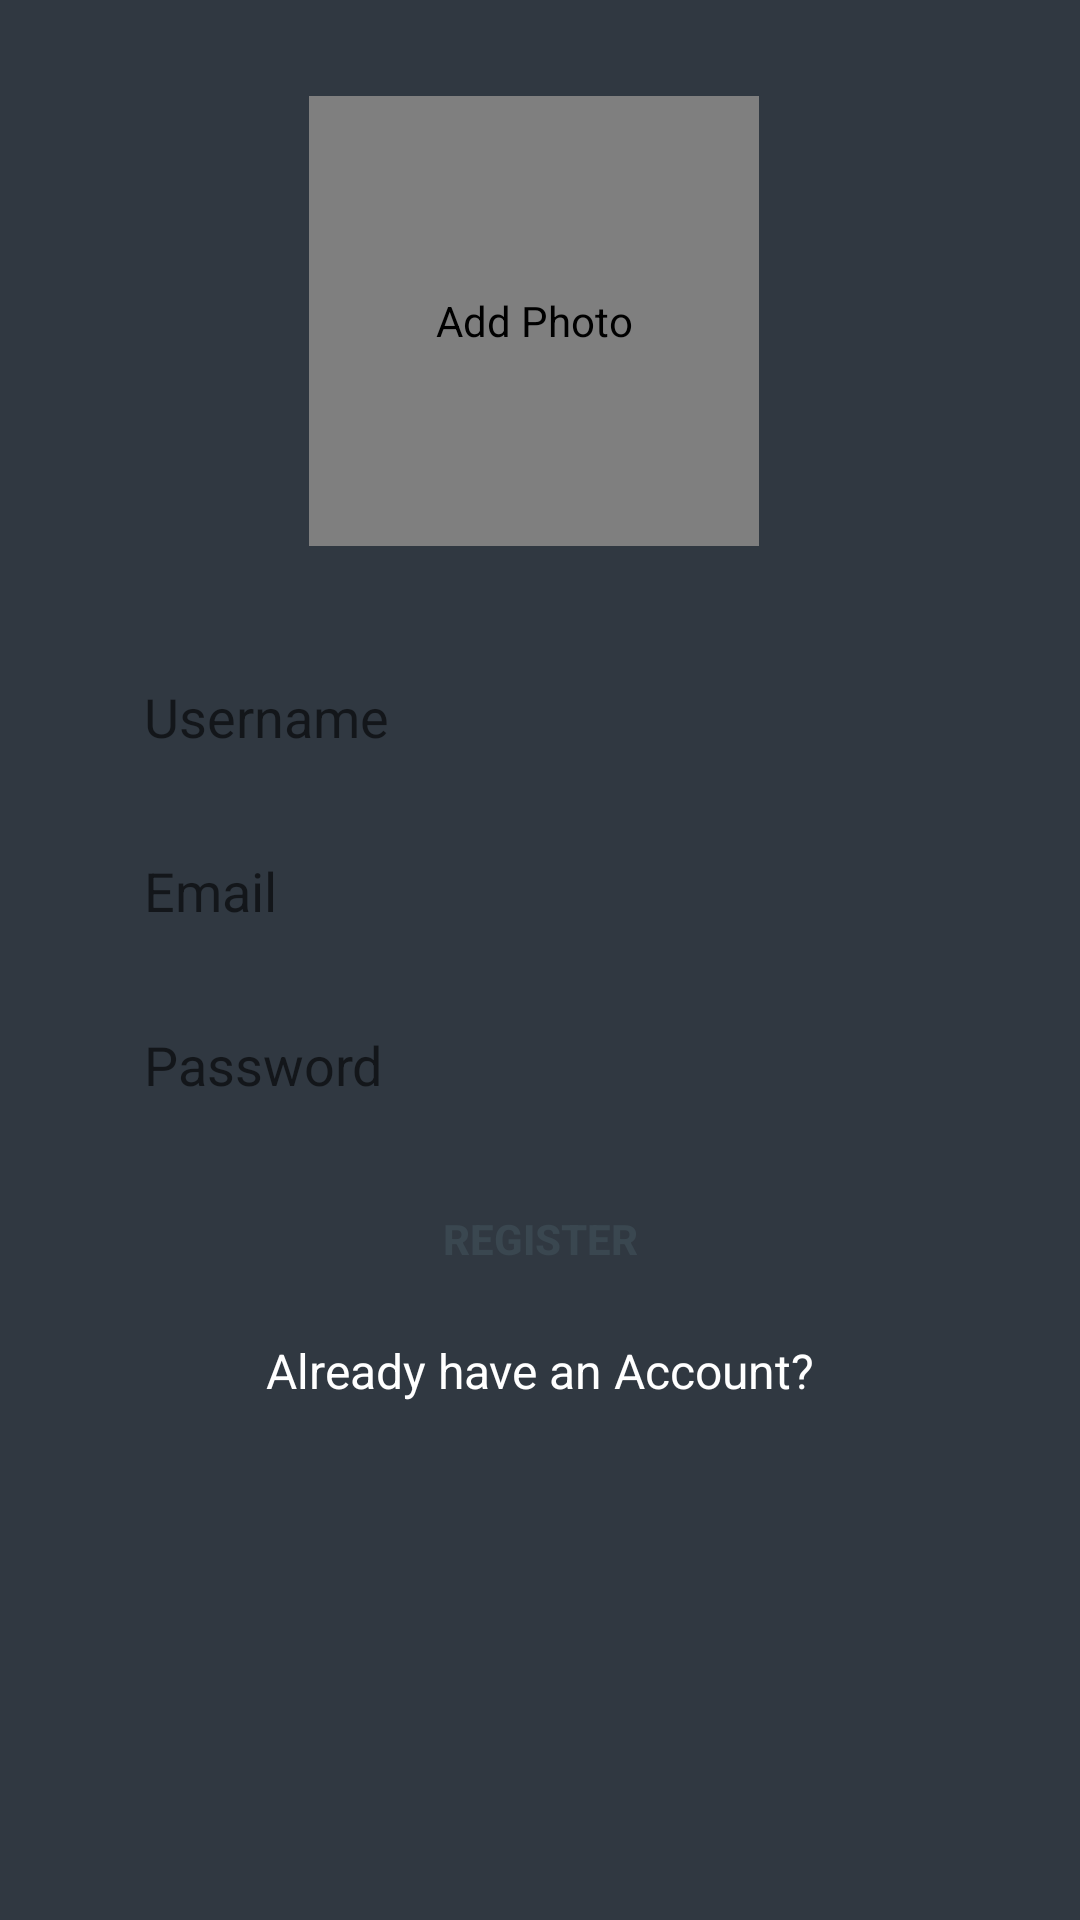

This screen was rendered from an Android layout file. Write that file and the resources it references.
<!-- AndroidManifest.xml: application theme AppTheme -->
<!-- res/layout/activity_main.xml -->
<?xml version="1.0" encoding="utf-8"?>
<androidx.constraintlayout.widget.ConstraintLayout xmlns:android="http://schemas.android.com/apk/res/android"
    xmlns:app="http://schemas.android.com/apk/res-auto"
    xmlns:tools="http://schemas.android.com/tools"
    android:layout_width="match_parent"
    android:layout_height="match_parent"
    android:background="#303841"
    tools:context=".RegisterActivity">

    <ImageButton
        android:id="@+id/image_button_register"
        android:layout_width="150dp"
        android:layout_height="150dp"
        android:layout_marginTop="32dp"
        android:background="@drawable/rounded_image_button_register"
        android:contentDescription="TODO"
        app:layout_constraintEnd_toEndOf="parent"
        app:layout_constraintHorizontal_bias="0.49"
        app:layout_constraintStart_toStartOf="parent"
        app:layout_constraintTop_toTopOf="parent"
        app:srcCompat="@android:drawable/ic_menu_camera" />

    <EditText
        android:id="@+id/username_editText_registration"
        android:layout_width="@dimen/user_width"
        android:layout_height="@dimen/user_height"
        android:layout_marginStart="32dp"
        android:layout_marginTop="32dp"
        android:layout_marginEnd="32dp"
        android:background="@drawable/rounded_edittext_register_login"
        android:ems="10"
        android:hint="Username"
        android:inputType="textPersonName"
        android:paddingLeft="16dp"
        android:textColor="@android:color/black"
        app:layout_constraintEnd_toEndOf="parent"
        app:layout_constraintStart_toStartOf="parent"
        app:layout_constraintTop_toBottomOf="@+id/image_button_register" />

    <EditText
        android:id="@+id/email_editText_registration"
        android:layout_width="0dp"
        android:layout_height="@dimen/user_height"
        android:layout_marginTop="8dp"
        android:background="@drawable/rounded_edittext_register_login"
        android:ems="10"
        android:hint="Email"
        android:inputType="textEmailAddress"
        android:paddingLeft="16dp"
        android:textColor="@android:color/black"
        app:layout_constraintEnd_toEndOf="@+id/username_editText_registration"
        app:layout_constraintStart_toStartOf="@+id/username_editText_registration"
        app:layout_constraintTop_toBottomOf="@+id/username_editText_registration" />

    <EditText
        android:id="@+id/password_editText_registration"
        android:layout_width="0dp"
        android:layout_height="@dimen/user_height"
        android:layout_marginTop="8dp"
        android:background="@drawable/rounded_edittext_register_login"
        android:ems="10"
        android:hint="Password"
        android:inputType="textPassword"
        android:paddingLeft="16dp"
        android:textColor="@android:color/black"
        app:layout_constraintEnd_toEndOf="@+id/email_editText_registration"
        app:layout_constraintStart_toStartOf="@+id/email_editText_registration"
        app:layout_constraintTop_toBottomOf="@+id/email_editText_registration" />

    <Button
        android:id="@+id/register_button_registration"
        android:layout_width="0dp"
        android:layout_height="@dimen/user_height"
        android:layout_marginTop="8dp"
        android:background="@drawable/rounded_button"
        android:text="Register"
        android:textColor="#3a4750"
        android:textStyle="bold"
        app:layout_constraintEnd_toEndOf="@+id/password_editText_registration"
        app:layout_constraintStart_toStartOf="@+id/password_editText_registration"
        app:layout_constraintTop_toBottomOf="@+id/password_editText_registration" />

    <TextView
        android:id="@+id/already_have_an_account_text_view"
        android:layout_width="wrap_content"
        android:layout_height="wrap_content"
        android:layout_marginTop="8dp"
        android:text="Already have an Account?"
        android:textColor="@android:color/white"
        android:textSize="16sp"
        app:layout_constraintEnd_toEndOf="@+id/register_button_registration"
        app:layout_constraintStart_toStartOf="@+id/register_button_registration"
        app:layout_constraintTop_toBottomOf="@+id/register_button_registration" />

    <de.hdodenhof.circleimageview.CircleImageView
        android:id="@+id/selectphoto_imageview_register"
        android:layout_width="150dp"
        android:layout_height="150dp"
        android:contentDescription="Add Photo"
        app:layout_constraintBottom_toBottomOf="@+id/image_button_register"
        app:layout_constraintEnd_toEndOf="@+id/image_button_register"
        app:layout_constraintStart_toStartOf="@+id/image_button_register"
        app:layout_constraintTop_toTopOf="@+id/image_button_register" />
</androidx.constraintlayout.widget.ConstraintLayout>
<!-- resources referenced by this layout -->
<resources>
  <dimen name="user_height">50dp</dimen>
  <dimen name="user_width">0dp</dimen>
  <!-- drawable rounded_image_button_register (drawable) -->
  <?xml version="1.0" encoding="utf-8"?>
  <shape xmlns:android="http://schemas.android.com/apk/res/android">
      <solid android:color="@color/login_button_color"/>
      <corners android:radius="75dp"/>
  
  </shape>
  <style name="AppTheme" parent="Theme.AppCompat.Light.DarkActionBar">
          
          <item name="colorPrimary">#000000</item>
          <item name="colorPrimaryDark">@color/colorPrimaryDark</item>
          <item name="colorAccent">@color/colorAccent</item>
         // <item name="android:textColorPrimary">@color/colorAccent</item>
      </style>
  <color name="login_button_color">#03b9da</color>
  <color name="colorPrimaryDark">#3700B3</color>
  <color name="colorAccent">#03DAC5</color>
</resources>
